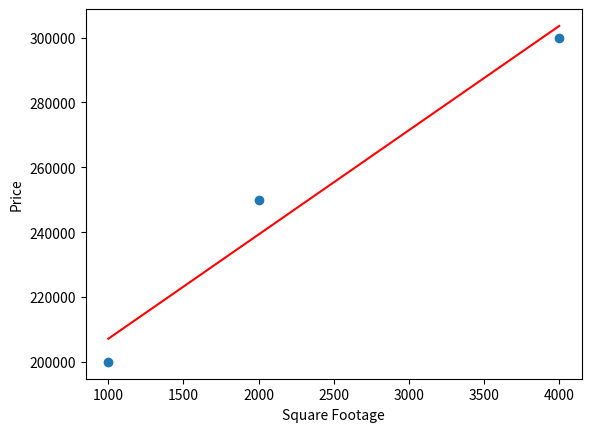

This figure's Python source:
import numpy as np
import matplotlib.pyplot as plt


def mse_cost(x, y, theta_0, theta_1):
    """
    Calculates the mean squared error (MSE) cost and the error for linear regression.

    Parameters:
    x (array-like): The input feature values.
    y (array-like): The target values.
    theta_0 (float): The intercept term.
    theta_1 (float): The slope term.

    Returns:
    cost (float): The mean squared error cost.
    error (array-like): The difference between the predicted and actual values.
    """
    m = len(y)
    predicted = theta_0 + theta_1 * x

    error = predicted - y
    cost = (1 / (2 * m)) * np.sum(error**2)

    return cost, error


def result(x, theta_0, theta_1):
    """
    Calculate the result of a linear regression model.

    Parameters:
    x (float): The input value.
    theta_0 (float): The intercept of the linear regression model.
    theta_1 (float): The slope of the linear regression model.

    Returns:
    float: The result of the linear regression model.
    """
    return theta_0 + theta_1 * x


def gradient_descent(
    x, y, theta_0, theta_1, alpha, num_iters, cost_fn=mse_cost
):
    """
    Perform gradient descent to optimize the parameters theta_0 and theta_1
    for linear regression.

    Parameters:
    - x: Input features (array-like)
    - y: Target values (array-like)
    - theta_0: Initial value for parameter theta_0 (float)
    - theta_1: Initial value for parameter theta_1 (float)
    - alpha: Learning rate (float)
    - num_iters: Number of iterations for gradient descent (int)
    - cost_fn: Cost function to compute the cost and error (function)

    Returns:
    - theta_0: Optimized value for parameter theta_0 (float)
    - theta_1: Optimized value for parameter theta_1 (float)
    - cost_history: Array of cost values at each iteration (array-like)
    """
    m = len(y)
    cost_history = np.zeros(num_iters)

    for i in range(num_iters):
        cost, error = cost_fn(x, y, theta_0, theta_1)

        # compute the gradients
        grad_theta_0 = (1 / m) * sum(error)
        grad_theta_1 = (1 / m) * sum(error * x)

        # update parameters
        theta_0 = theta_0 - alpha * grad_theta_0
        theta_1 = theta_1 - alpha * grad_theta_1

        cost_history[i] = cost

    return theta_0, theta_1, cost_history


data = [
    [1000, 200_000],
    [2000, 250_000],
    [4000, 300_000],
]


def main():
    # separate into two lits, one for sqft and one for prices
    x = np.array([i[0] for i in data])
    y = np.array([i[1] for i in data])

    # save original mean and std
    x_mean = np.mean(x)
    x_std = np.std(x)
    y_mean = np.mean(y)
    y_std = np.std(y)

    # normalize the data
    x = (x - x_mean) / x_std
    y = (y - y_mean) / y_std

    theta_0 = 0
    theta_1 = 0

    alpha = 0.01
    num_iters = 1000

    theta_0, theta_1, cost_history = gradient_descent(
        x, y, theta_0, theta_1, alpha, num_iters, mse_cost
    )

    print("theta_0 (normalized):", theta_0)
    print("theta_1 (normalized):", theta_1)
    print(
        "Final cost (normalized):", cost_history[-1]
    )  # The cost at the final iteration

    # un-normalize thetas
    theta_0_unnorm = (
        y_std * theta_0 + y_mean - theta_1 * y_std * x_mean / x_std
    )
    theta_1_unnorm = theta_1 * y_std / x_std

    print("theta_0 (unnormalized):", theta_0_unnorm)
    print("theta_1 (unnormalized):", theta_1_unnorm)

    # un-normalize data for plotting
    x_unnorm = x * x_std + x_mean
    y_unnorm = y * y_std + y_mean

    x_range_unnorm = np.linspace(min(x_unnorm), max(x_unnorm), num=100)
    x_range_norm = (x_range_unnorm - x_mean) / x_std  # normalize x_range

    y_pred_norm = (
        theta_0 + theta_1 * x_range_norm
    )  # generate predictions in normalized space
    y_pred_unnorm = y_pred_norm * y_std + y_mean  # un-normalize predictions

    plt.scatter(x_unnorm, y_unnorm)  # Original data
    plt.plot(x_range_unnorm, y_pred_unnorm, color="red")  # Regression line

    plt.xlabel("Square Footage")
    plt.ylabel("Price")
    plt.savefig("plot.png")  # Save the plot to a file


if __name__ == "__main__":
    main()
